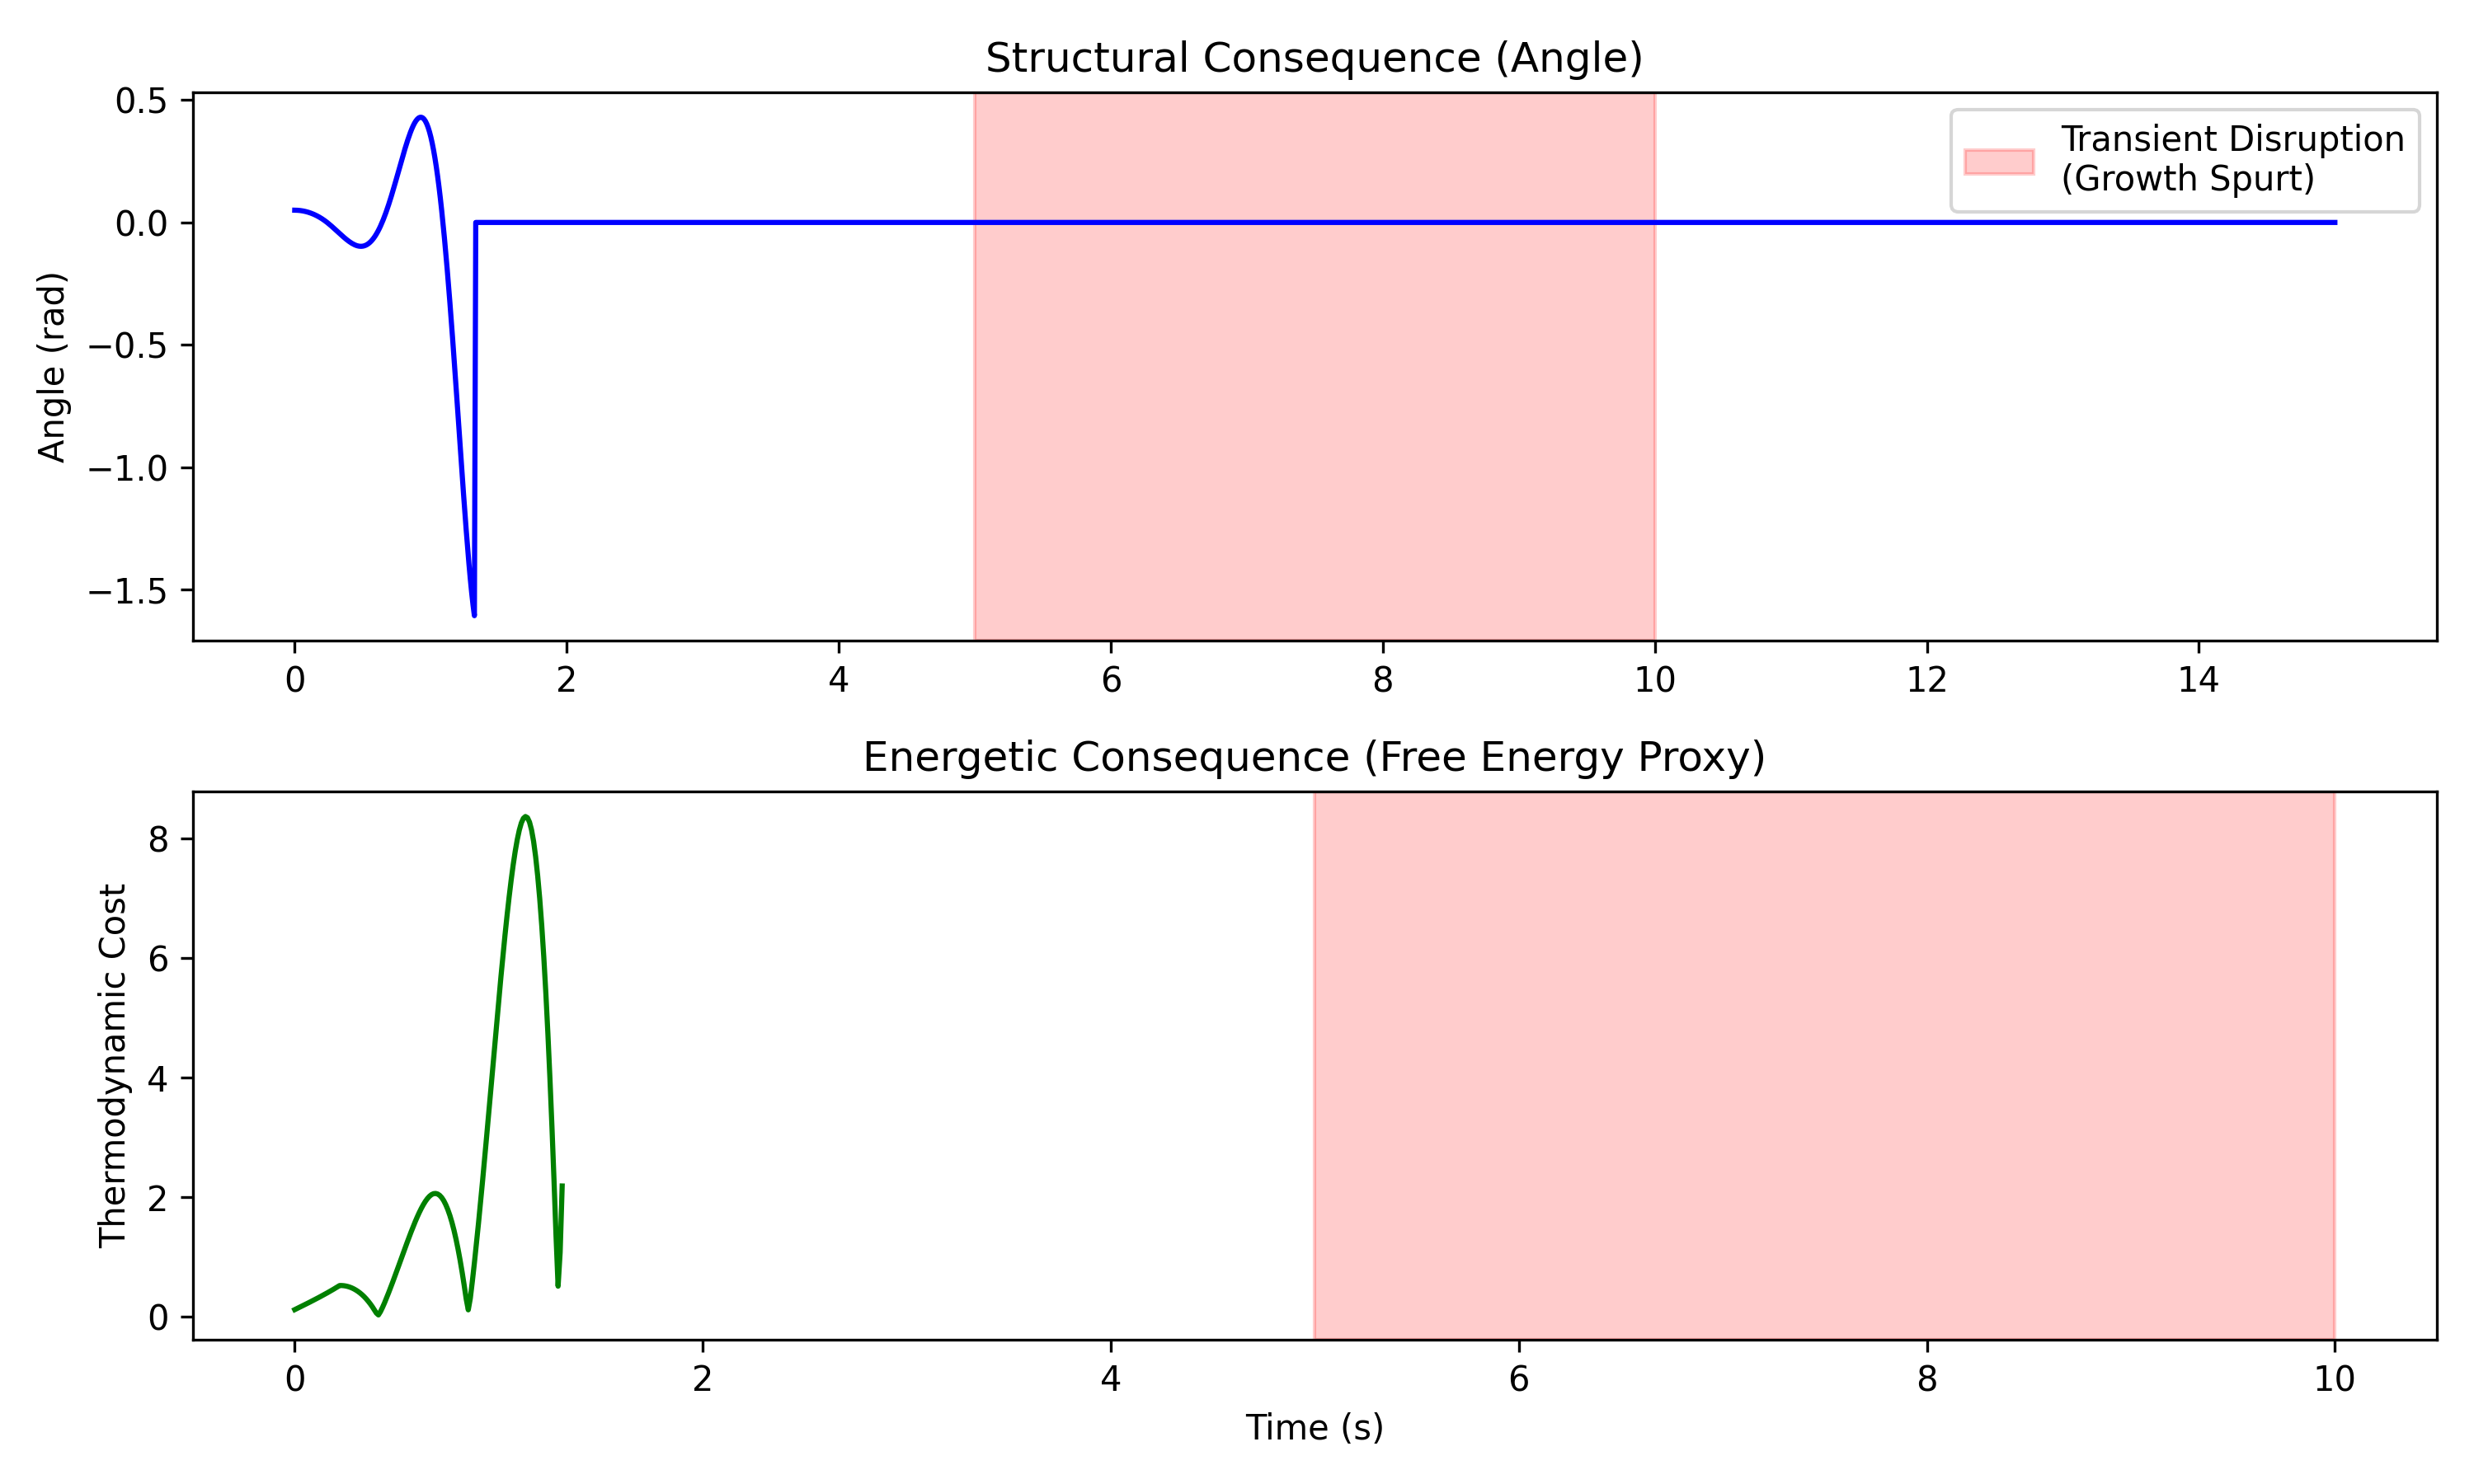

The data file committed next to this chart (first rows):
time, theta, energy
0.0, 0.05, 0.1194
0.01001, 0.04992, 0.1362
0.02001, 0.04966, 0.1531
0.03002, 0.04924, 0.17
0.04003, 0.04865, 0.187
0.05003, 0.04788, 0.2041
0.06004, 0.04695, 0.2213
0.07005, 0.04584, 0.2385
0.08005, 0.04457, 0.256
0.09006, 0.04311, 0.2735
0.1001, 0.04148, 0.2912
0.1101, 0.03968, 0.3091
0.1201, 0.03769, 0.3272
0.1301, 0.03553, 0.3455
0.1401, 0.03318, 0.3641
0.1501, 0.03064, 0.3829
0.1601, 0.02792, 0.402
0.1701, 0.02501, 0.4214
0.1801, 0.0219, 0.4411
0.1901, 0.0186, 0.4611
0.2001, 0.0151, 0.4815
0.2101, 0.01139, 0.5022
0.2201, 0.007478, 0.5234
0.2302, 0.003354, 0.5232
0.2402, -0.000971, 0.5204
0.2502, -0.005477, 0.515
0.2602, -0.01014, 0.507
0.2702, -0.01494, 0.4961
0.2802, -0.01986, 0.4824
0.2902, -0.02486, 0.4657
0.3002, -0.02992, 0.4461
0.3102, -0.03503, 0.4238
0.3202, -0.04014, 0.3982
0.3302, -0.04524, 0.3691
0.3402, -0.0503, 0.3366
0.3502, -0.05528, 0.3003
0.3602, -0.06015, 0.2603
0.3702, -0.06489, 0.2163
0.3803, -0.06946, 0.1683
0.3903, -0.07382, 0.1165
0.4003, -0.07794, 0.06209
0.4103, -0.08178, 0.03093
0.4203, -0.0853, 0.08552
0.4303, -0.08846, 0.1565
0.4403, -0.09123, 0.234
0.4503, -0.09354, 0.3175
0.4603, -0.09536, 0.4036
0.4703, -0.09665, 0.4921
0.4803, -0.09735, 0.5826
0.4903, -0.09743, 0.6746
0.5003, -0.09684, 0.768
0.5103, -0.09554, 0.8622
0.5203, -0.09351, 0.9569
0.5304, -0.0907, 1.052
0.5404, -0.08708, 1.146
0.5504, -0.08264, 1.239
0.5604, -0.07733, 1.331
0.5704, -0.07116, 1.42
0.5804, -0.06408, 1.507
0.5904, -0.0561, 1.591
... 1,440 more rows
